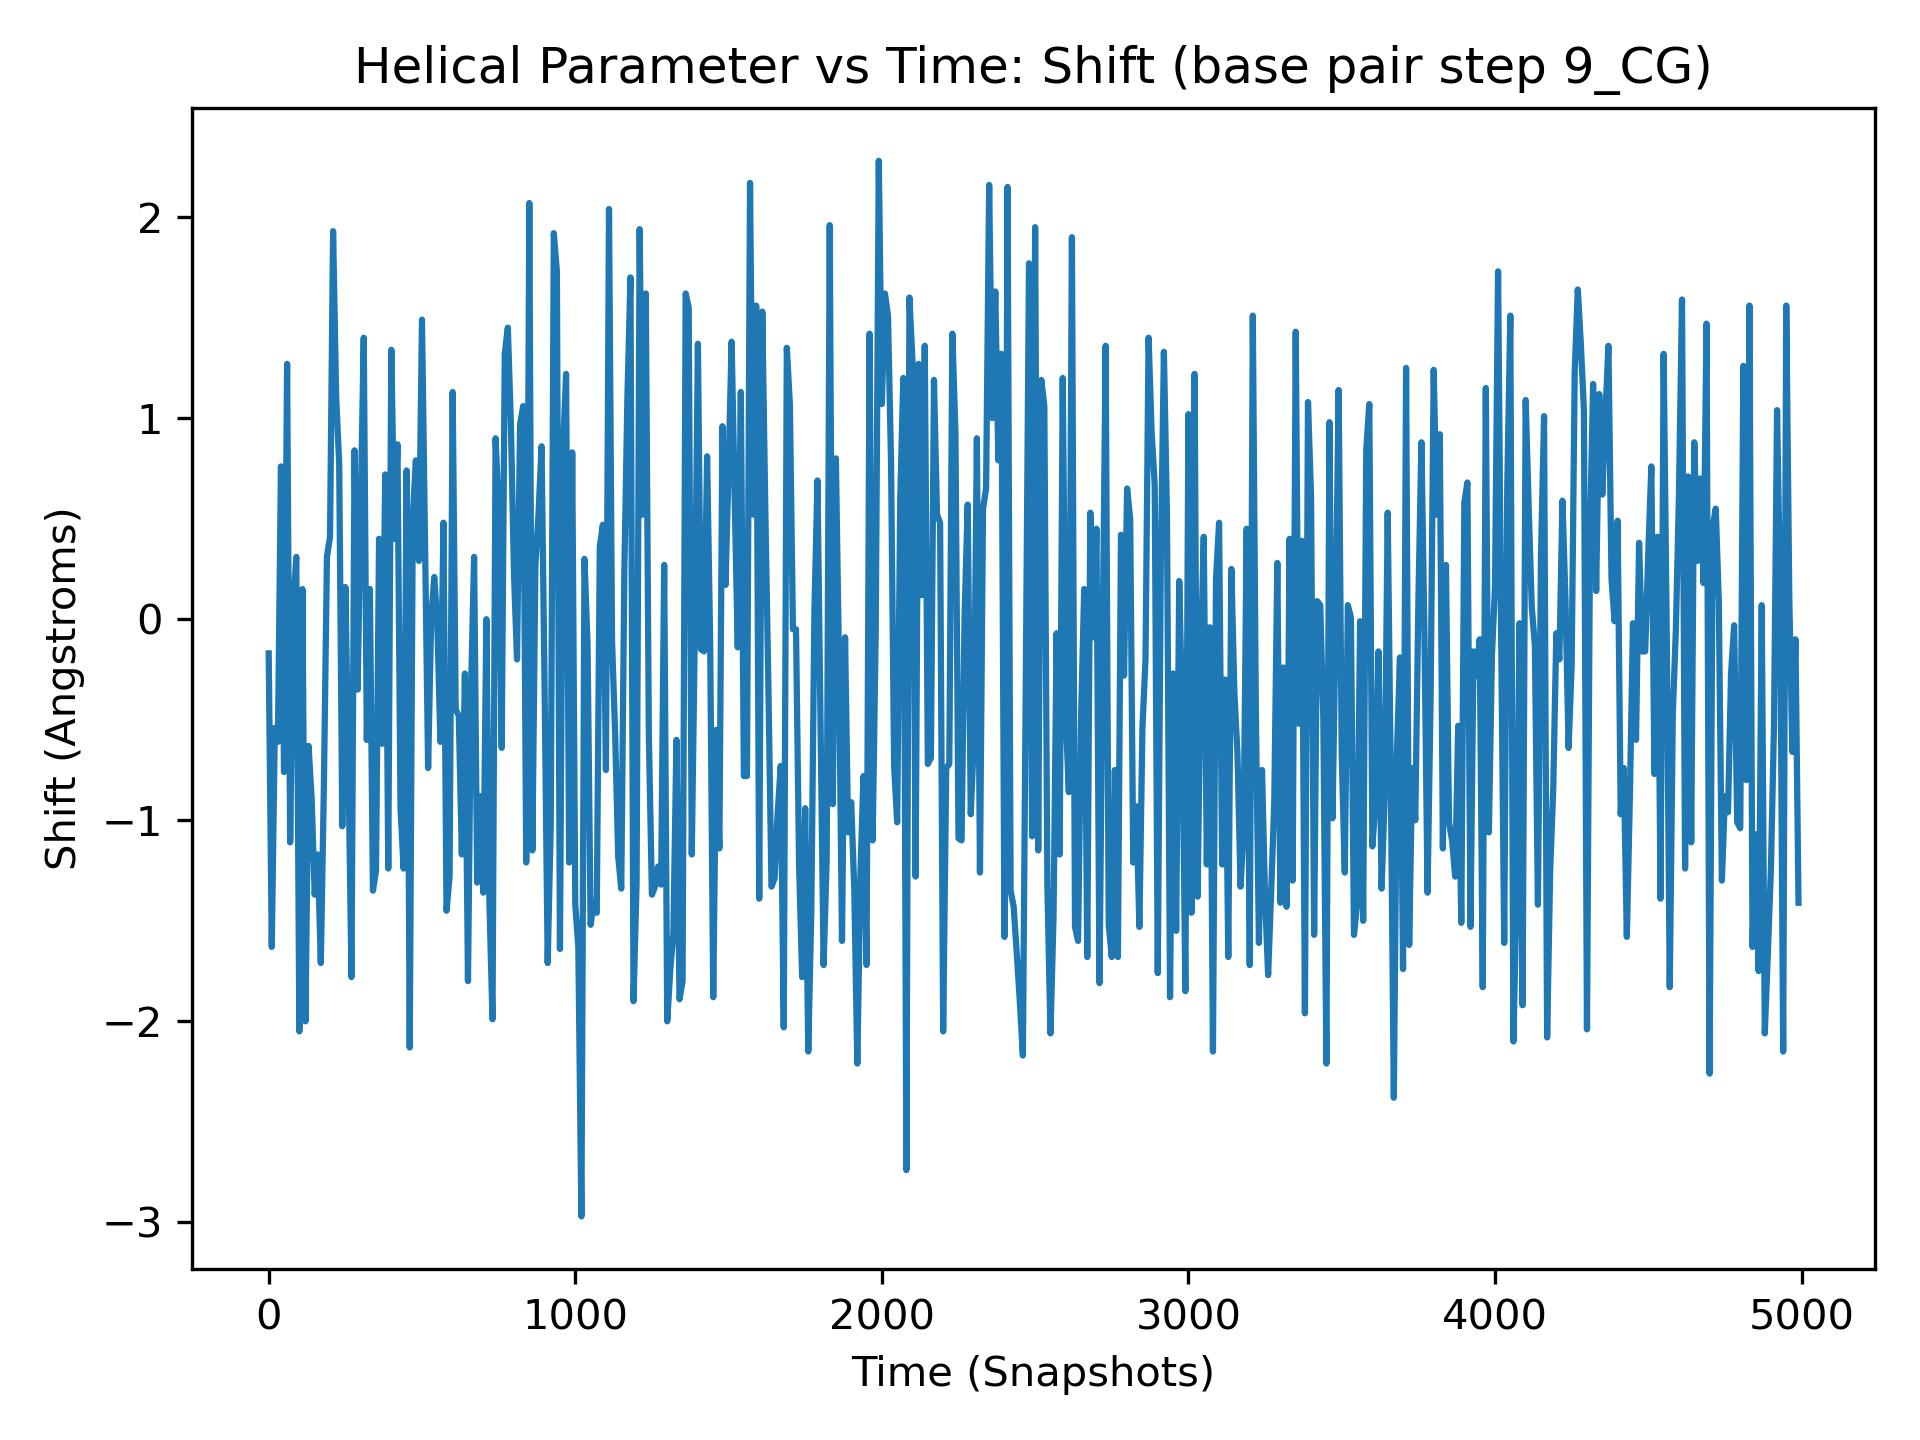

Data behind this chart, as committed beside it:
, 9_CG
0, -0.17
1, -2.08
2, -1.79
3, -1.27
4, -0.32
5, -0.33
6, -1.27
7, -1.25
8, -1.32
9, -0.97
10, -1.63
11, -0.13
12, 1.1
13, 1.19
14, 0.84
15, -1.39
16, -1.56
17, -1.36
18, -1.72
19, -1.63
20, -0.54
21, -1.76
22, -1.5
23, -1.51
24, -0.27
25, 0.07
26, 1.58
27, 1.25
28, 1.06
29, -0.33
30, -0.61
31, 0.26
32, 0.33
33, -0.08
34, 0.06
35, 0.52
36, 0.17
37, -0.78
38, 1.29
39, -1.21
40, 0.76
41, 0.81
42, 0.3
43, -1.07
44, 0.98
45, -0.36
46, -0.56
47, -0.54
48, 0.11
49, 0.44
50, -0.76
51, 0.04
52, -0.01
53, 0.98
54, 1.35
55, -0.78
56, -0.5
57, -0.91
58, 1.18
59, 1.83
... 4,940 more rows
